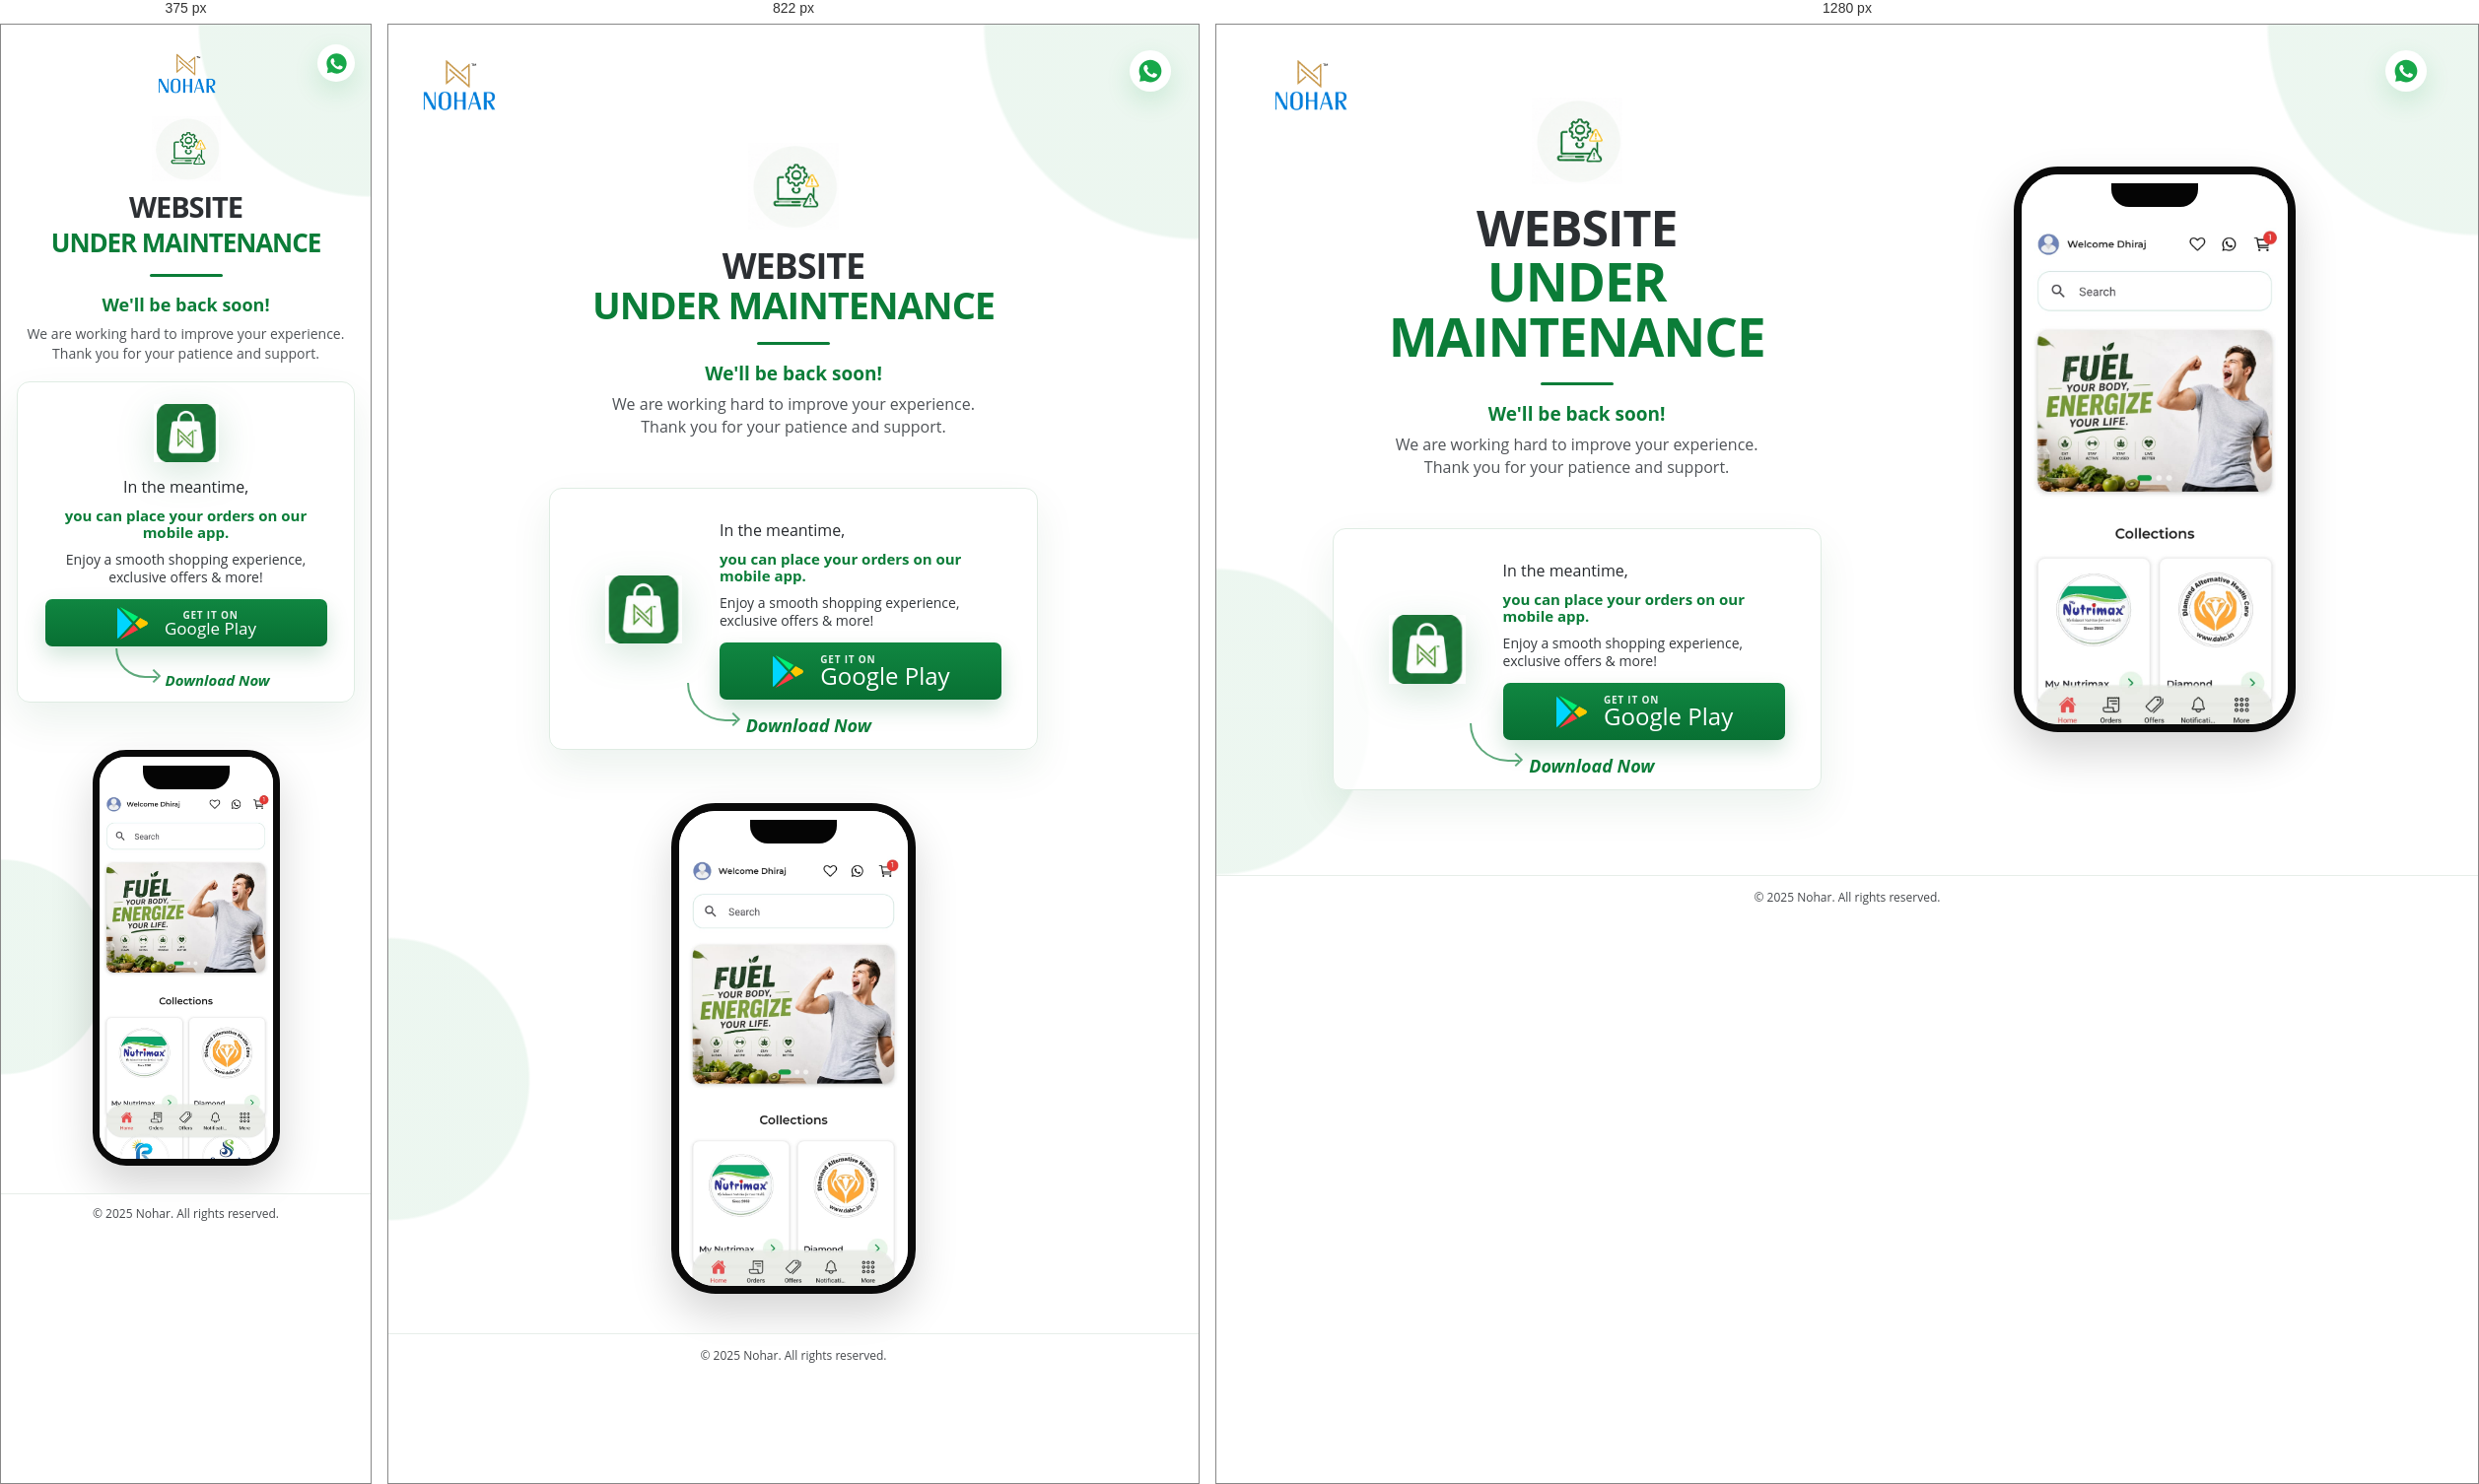
Rendered at 375 px, 822 px and 1280 px, left to right.

<!-- file: index.html -->
<!DOCTYPE html>
<html lang="en">
  <head>
    <meta charset="UTF-8" />
    <meta name="viewport" content="width=device-width, initial-scale=1.0" />
    <title>Nohar | Website Under Maintenance</title>
   <link rel="preconnect" href="https://fonts.googleapis.com">
<link rel="preconnect" href="https://fonts.gstatic.com" crossorigin>
<link href="https://fonts.googleapis.com/css2?family=Open+Sans:ital,wght@0,300..800;1,300..800&display=swap" rel="stylesheet">
    <link rel="stylesheet" href="style.css" />
  </head>
  <body>
    <main class="maintenance-page">
      <section class="maintenance-shell" aria-labelledby="maintenance-title">
       
        <header class="brand">
          <img src="assets/noharlogo2.png" alt="Nohar" />
        </header>
        <a
          class="whatsapp-link"
          href="https://wa.me/917057319253"
          target="_blank"
          rel="noreferrer"
          aria-label="Chat with Nohar on WhatsApp"
        >
          <svg aria-hidden="true" viewBox="0 0 32 32">
            <path
              d="M16 3C8.84 3 3 8.84 3 16c0 2.28.6 4.51 1.74 6.47L3.58 28.4l6.08-1.1A12.92 12.92 0 0 0 16 29c7.16 0 13-5.84 13-13S23.16 3 16 3Z"
              fill="currentColor"
            />
            <path
              d="M22.98 19.46c-.38-.2-2.25-1.1-2.6-1.23-.35-.13-.6-.2-.86.2-.25.38-.99 1.23-1.21 1.48-.22.25-.45.28-.83.1-.38-.2-1.6-.59-3.05-1.88a11.42 11.42 0 0 1-2.1-2.6c-.22-.38-.02-.58.17-.77.17-.17.38-.45.58-.67.19-.23.25-.39.38-.64.13-.25.06-.48-.03-.67-.1-.2-.86-2.08-1.18-2.85-.31-.74-.63-.64-.86-.65h-.73c-.25 0-.67.1-1.02.48-.35.38-1.34 1.31-1.34 3.2s1.37 3.7 1.56 3.96c.19.25 2.7 4.13 6.56 5.79.92.4 1.63.63 2.19.8.92.29 1.76.25 2.42.15.74-.11 2.25-.92 2.57-1.82.32-.9.32-1.66.22-1.82-.1-.16-.35-.25-.73-.45Z"
              fill="#fff"
            />
          </svg>
        </a>

        <div class="maintenance-content">
          <div class="maintenance-copy">
            <div class="status-icon" aria-hidden="true">
              <img src="assets/maintainanceicon.png" alt="" />
            </div>

            <h1 id="maintenance-title">
              <span>Website</span>
              <strong>Under Maintenance</strong>
            </h1>
            <span class="title-line" aria-hidden="true"></span>
            <h2>We'll be back soon!</h2>
            <p class="intro">
              We are working hard to improve your experience.
              <br />
              Thank you for your patience and support.
            </p>

            <div class="app-card">
              <div class="app-bag" aria-hidden="true">
                <img src="assets/applock.png" alt="" />
              </div>
              <div class="app-copy">
                <p>In the meantime,</p>
                <h3>you can place your orders on our mobile app.</h3>
                <span>
                  Enjoy a smooth shopping experience,
                  <br />
                  exclusive offers &amp; more!
                </span>
              </div>
              <a
                class="play-button"
                href="https://play.google.com/store/search?q=nohar&c=apps"
                target="_blank"
                rel="noreferrer"
                aria-label="Get Nohar on Google Play"
              >
                <img class="play-icon" src="assets/playstore.png" alt="" />
                <span>
                  <small>Get it on</small>
                  Google Play
                </span>
              </a>
              <div class="download-note" aria-hidden="true">
                <span></span>
                <a href="https://play.google.com/store/search?q=nohar&c=apps" target="_blank" rel="noreferrer">Download Now</a>
              
              </div>
            </div>
          </div>

          <div class="phone-stage" aria-label="Nohar mobile app preview">
            <div class="phone">
              <div class="phone-notch"></div>
              <img src="assets/appflash.jpeg" alt="Nohar mobile app preview" />
            </div>
          </div>
        </div>

        <footer>&copy; 2025 Nohar. All rights reserved.</footer>
      </section>
    </main>
  </body>
</html>


/* @media block from style.css */
@media (max-width: 1024px) {
  .maintenance-shell {
    padding-inline: 24px;
  }

  .brand {
    left: 28px;
  }

  .whatsapp-link {
    right: 28px;
  }

  .maintenance-content {
    grid-template-columns: 1fr;
    gap: 34px;
    padding-top: 80px;
    padding-bottom: 40px;
  }

  .phone-stage {
    min-height: auto;
  }

  .phone {
    width: 248px;
    height: 498px;
  }

  footer {
    width: calc(100% + 48px);
    margin-inline: -24px;
  }

  .phone img {
    width: 100%;
    height: 100%;
  }
}

/* @media block from style.css */
@media (max-width: 620px) {
  .maintenance-shell {
    padding: 20px 16px 0;
    overflow: hidden;
  }

  .brand {
    position: relative;
    top: auto;
    left: auto;
    margin-bottom: 10px;
    text-align: center;
  }

  .whatsapp-link {
    top: 20px;
    right: 16px;
    width: 38px;
    height: 38px;
  }

  .whatsapp-link svg {
    width: 25px;
    height: 25px;
  }

  .brand img {
    width: 68px;
    margin: 0 auto;
  }

  .maintenance-content {
    gap: 28px;
    padding-top: 6px;
    padding-bottom: 28px;
  }

  .maintenance-copy {
    padding-top: 0;
  }

  .status-icon {
    width: 70px;
    height: 68px;
    margin-bottom: 10px;
  }

  h1 span {
    font-size: clamp(29px, 4.2vw, 28px);
  }
  h1 strong {
    font-size: clamp(26px, 5.6vw, 31px);
    margin-top: 7px;
  }

  .maintenance-copy h2 {
    font-size: 18px;
  }

  .intro {
    font-size: 14px;
  }

  .intro br,
  .app-copy br {
    display: none;
  }

  .app-card {
    grid-template-columns: 1fr;
    width: 100%;
    margin-top: 18px;
    padding: 22px 18px 56px;
    text-align: center;
  }

  .app-bag {
    width: 66px;
    height: 60px;
  }

  .app-bag,
  .play-button {
    grid-column: auto;
  }

  .app-copy h3 {
    margin-inline: auto;
    margin-top: 10px;
  }

  .play-button {
    width: min(100%, 286px);
    justify-self: center;
    min-height: 48px;
  }
  .play-button span:last-child {
    font-size: 17px;
    font-weight: 500;
    line-height: 1;
  }

  .download-note {
    left: 50%;
    bottom: 12px;
    transform: translateX(-24%);
    font-size: 15px;
  }

  .download-note span {
    left: -45px;
    bottom: 12px;
    width: 42px;
    height: 30px;
  }

  .phone {
    width: 190px;
    height: 422px;
    border-width: 7px;
    border-radius: 34px;
  }

  .phone img {
    width: 100%;
    height: 100%;
  }

  .leaf {
    opacity: 0.28;
  }

  footer {
    width: calc(100% + 32px);
    margin-inline: -16px;
    padding-block: 11px;
  }
}